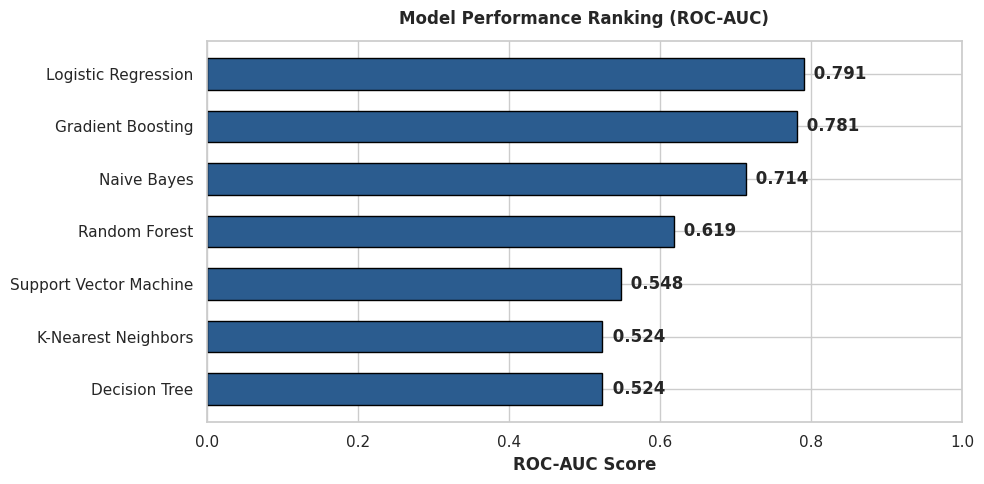
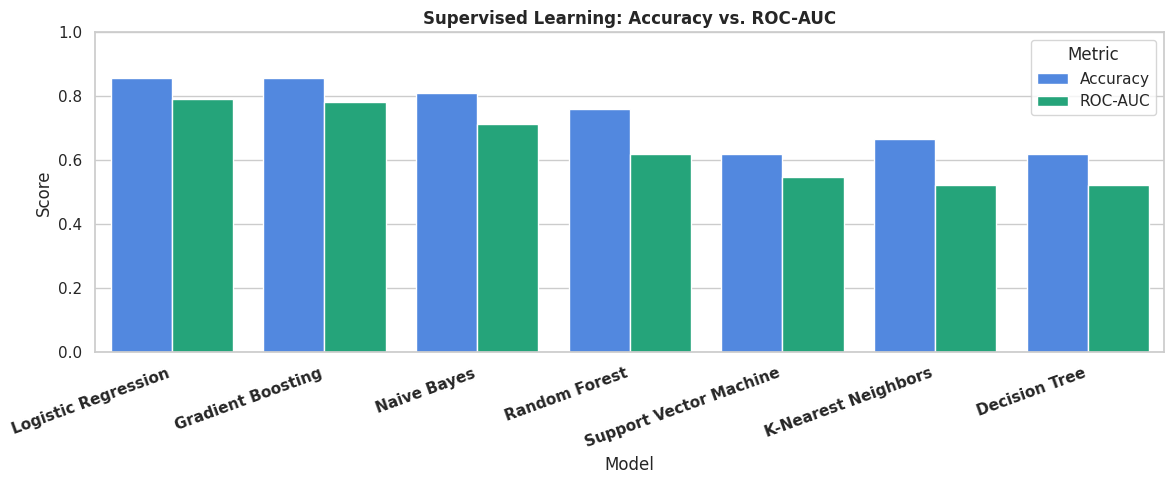
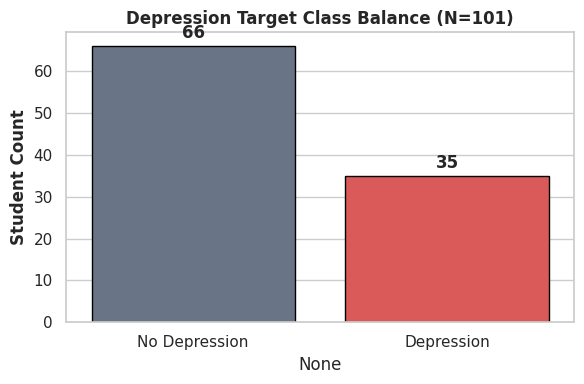
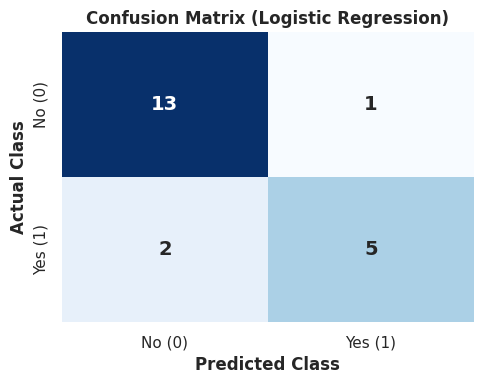
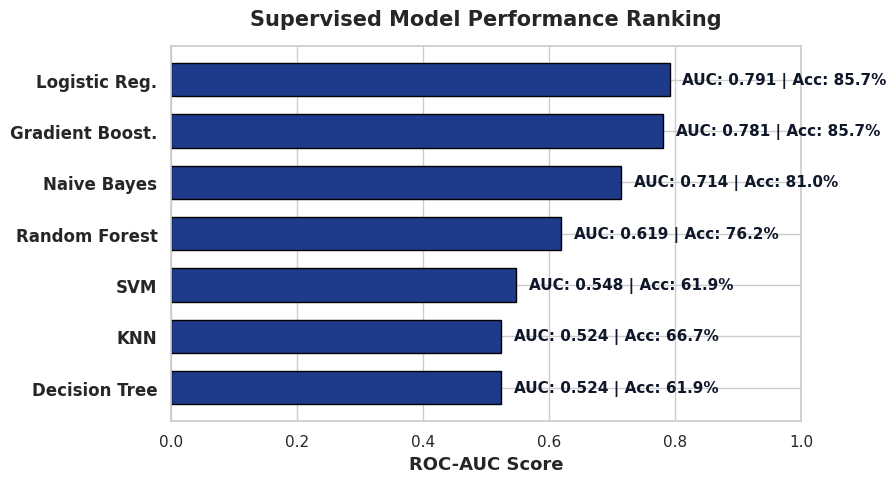
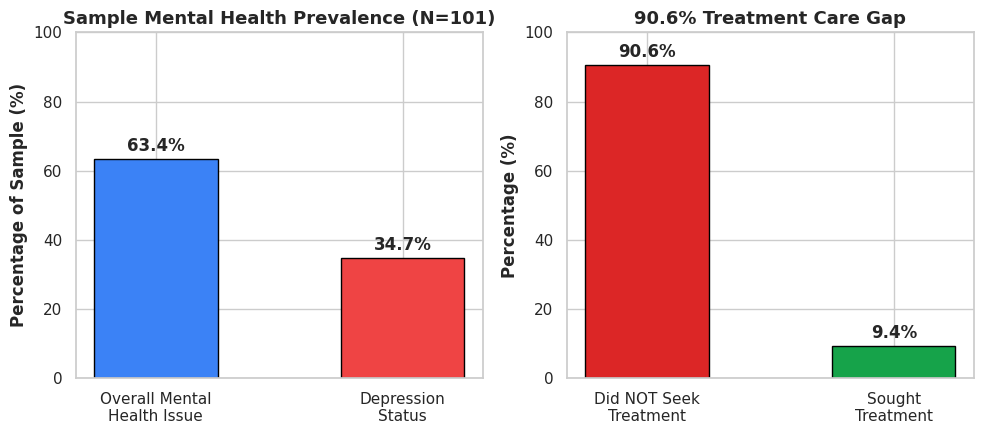

These charts were generated, in order, by the following Python code:
import os
import matplotlib.pyplot as plt
import numpy as np
import pandas as pd
import seaborn as sns

# Create figures directory for repository images
os.makedirs("figures", exist_ok=True)
sns.set_theme(style="whitegrid", font="DejaVu Sans")

print("--- 1/2: Generating GitHub Repository Visualizations ---")

# Data summary across tested models
model_data = {
    "Model": [
        "Logistic Regression",
        "Gradient Boosting",
        "Naive Bayes",
        "Random Forest",
        "Support Vector Machine",
        "K-Nearest Neighbors",
        "Decision Tree",
    ],
    "Accuracy": [0.857, 0.857, 0.810, 0.762, 0.619, 0.667, 0.619],
    "ROC-AUC": [0.791, 0.781, 0.714, 0.619, 0.548, 0.524, 0.524],
}

# ---------------------------------------------------------
# REPO CHART 1: Model Comparison (ROC-AUC)
# ---------------------------------------------------------
results_df = pd.DataFrame(model_data).sort_values(by="ROC-AUC", ascending=True)
fig, ax = plt.subplots(figsize=(10, 5))
bars = ax.barh(results_df["Model"], results_df["ROC-AUC"], color="#2b5c8f", edgecolor="black", height=0.6)

for bar in bars:
    w = bar.get_width()
    ax.annotate(f" {w:.3f}", xy=(w, bar.get_y() + bar.get_height() / 2), xytext=(3, 0),
                textcoords="offset points", ha="left", va="center", fontweight="bold")

ax.set_xlim(0, 1.0)
ax.set_xlabel("ROC-AUC Score", fontweight="bold")
ax.set_title("Model Performance Ranking (ROC-AUC)", fontweight="bold", pad=12)
plt.tight_layout()
plt.savefig("figures/model_comparison.png", dpi=300)
plt.close()

# ---------------------------------------------------------
# REPO CHART 2: Accuracy vs. ROC-AUC Dual Bar
# ---------------------------------------------------------
df_melted = pd.melt(pd.DataFrame(model_data), id_vars=["Model"], value_vars=["Accuracy", "ROC-AUC"],
                    var_name="Metric", value_name="Score")

plt.figure(figsize=(12, 5))
chart = sns.barplot(data=df_melted, x="Model", y="Score", hue="Metric", palette=["#3b82f6", "#10b981"])
plt.xticks(rotation=20, ha="right", fontweight="bold")
plt.ylim(0, 1.0)
plt.title("Supervised Learning: Accuracy vs. ROC-AUC", fontweight="bold")
plt.tight_layout()
plt.savefig("figures/dual_metric_comparison.png", dpi=300)
plt.close()

# ---------------------------------------------------------
# REPO CHART 3: Target Class Balance
# ---------------------------------------------------------
plt.figure(figsize=(6, 4))
target_counts = pd.Series({"No Depression": 66, "Depression": 35})
ax = sns.barplot(x=target_counts.index, y=target_counts.values, palette=["#64748b", "#ef4444"], edgecolor="black")
plt.title("Depression Target Class Balance (N=101)", fontweight="bold")
plt.ylabel("Student Count", fontweight="bold")
for p in ax.patches:
    ax.annotate(f"{int(p.get_height())}", (p.get_x() + p.get_width() / 2., p.get_height()),
                ha="center", va="bottom", fontweight="bold", xytext=(0, 3), textcoords="offset points")
plt.tight_layout()
plt.savefig("figures/target_distribution.png", dpi=300)
plt.close()

# ---------------------------------------------------------
# REPO CHART 4: Confusion Matrix (Top Model)
# ---------------------------------------------------------
cm = np.array([[13, 1], [2, 5]])
plt.figure(figsize=(5, 4))
sns.heatmap(cm, annot=True, fmt="d", cmap="Blues", cbar=False,
            xticklabels=["No (0)", "Yes (1)"], yticklabels=["No (0)", "Yes (1)"],
            annot_kws={"size": 14, "weight": "bold"})
plt.title("Confusion Matrix (Logistic Regression)", fontweight="bold")
plt.xlabel("Predicted Class", fontweight="bold")
plt.ylabel("Actual Class", fontweight="bold")
plt.tight_layout()
plt.savefig("figures/confusion_matrix.png", dpi=300)
plt.close()

print("✔ Saved 4 repository figures in 'figures/'")

print("--- 2/2: Generating Google Slides Poster Visualizations ---")

# ---------------------------------------------------------
# POSTER CHART 1: Model Comparison for Poster Slide
# ---------------------------------------------------------
models = ["Logistic Reg.", "Gradient Boost.", "Naive Bayes", "Random Forest", "SVM", "KNN", "Decision Tree"]
auc_scores = [0.791, 0.781, 0.714, 0.619, 0.548, 0.524, 0.524]
accuracies = [85.7, 85.7, 81.0, 76.2, 61.9, 66.7, 61.9]

y_pos = np.arange(len(models))
fig, ax = plt.subplots(figsize=(9, 5), facecolor='white')

bars = ax.barh(y_pos, auc_scores, color='#1e3a8a', edgecolor='black', height=0.65)
ax.set_yticks(y_pos)
ax.set_yticklabels(models, fontsize=12, fontweight='bold')
ax.invert_yaxis()
ax.set_xlabel('ROC-AUC Score', fontsize=13, fontweight='bold')
ax.set_title('Supervised Model Performance Ranking', fontsize=15, fontweight='bold', pad=15)
ax.set_xlim(0, 1.0)

for bar, acc in zip(bars, accuracies):
    w = bar.get_width()
    ax.text(w + 0.02, bar.get_y() + bar.get_height()/2, f"AUC: {w:.3f} | Acc: {acc:.1f}%",
            va='center', fontsize=11, fontweight='bold', color='#0f172a')

plt.tight_layout()
plt.savefig("poster_model_performance.png", dpi=300, bbox_inches='tight')
plt.close()

# ---------------------------------------------------------
# POSTER CHART 2: Key Mental Health Findings (Prevalence & Care Gap)
# ---------------------------------------------------------
fig, (ax1, ax2) = plt.subplots(1, 2, figsize=(10, 4.5), facecolor='white')

# Subplot 1: Prevalence
categories = ['Overall Mental\nHealth Issue', 'Depression\nStatus']
percentages = [63.4, 34.7]
bars1 = ax1.bar(categories, percentages, color=['#3b82f6', '#ef4444'], edgecolor='black', width=0.5)
ax1.set_ylabel('Percentage of Sample (%)', fontsize=12, fontweight='bold')
ax1.set_title('Sample Mental Health Prevalence (N=101)', fontsize=13, fontweight='bold')
ax1.set_ylim(0, 100)
for p in bars1:
    ax1.annotate(f"{p.get_height():.1f}%", (p.get_x() + p.get_width() / 2., p.get_height()),
                 ha='center', va='bottom', fontsize=12, fontweight='bold', xytext=(0, 3), textcoords='offset points')

# Subplot 2: Care Gap
care_status = ['Did NOT Seek\nTreatment', 'Sought\nTreatment']
care_counts = [90.6, 9.4]
bars2 = ax2.bar(care_status, care_counts, color=['#dc2626', '#16a34a'], edgecolor='black', width=0.5)
ax2.set_ylabel('Percentage (%)', fontsize=12, fontweight='bold')
ax2.set_title('90.6% Treatment Care Gap', fontsize=13, fontweight='bold')
ax2.set_ylim(0, 100)
for p in bars2:
    ax2.annotate(f"{p.get_height():.1f}%", (p.get_x() + p.get_width() / 2., p.get_height()),
                 ha='center', va='bottom', fontsize=12, fontweight='bold', xytext=(0, 3), textcoords='offset points')

plt.tight_layout()
plt.savefig("poster_mental_health_findings.png", dpi=300, bbox_inches='tight')
plt.close()

print("✔ Saved 2 poster figures: 'poster_model_performance.png' & 'poster_mental_health_findings.png'")
print("\n🎉 ALL IMAGES GENERATED SUCCESSFULLY!")
